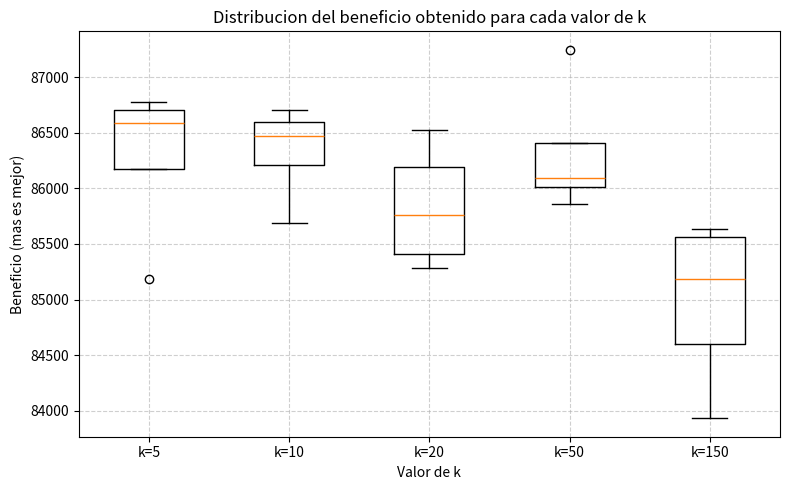
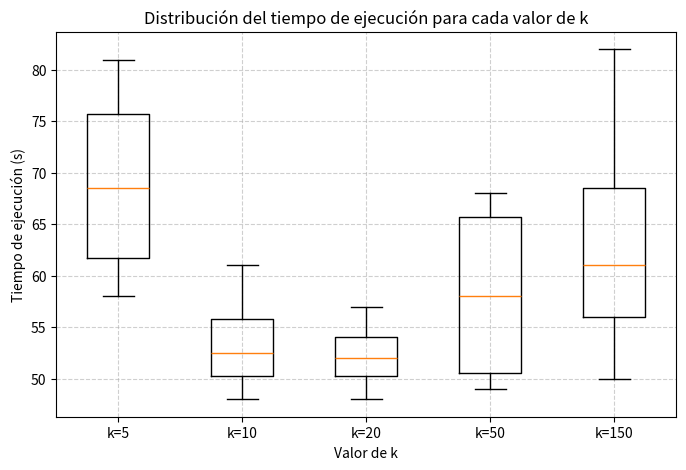
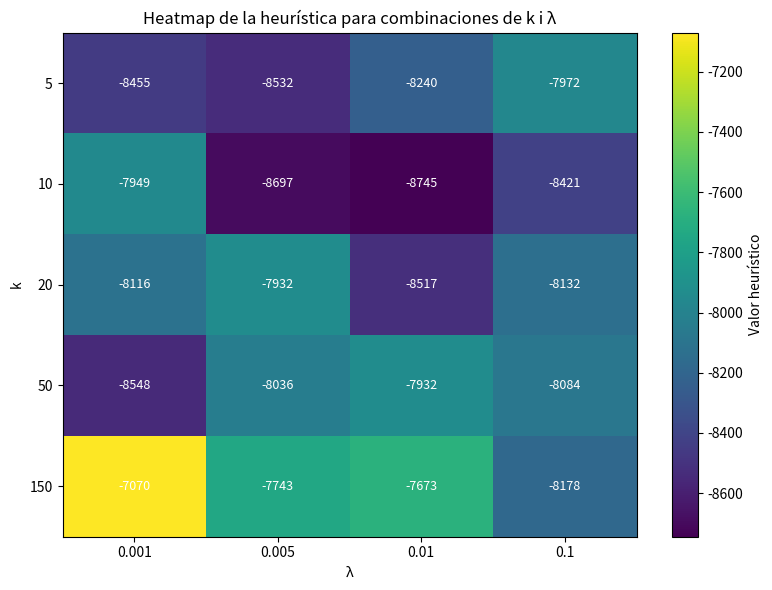

These figures' Python source, in order:
import matplotlib.pyplot as plt
import numpy as np

#Datos obtenidos con los experimentos
ref = -10787 #87760, 
uno_uno = -8455 #5 y 0.001, 86775,58s
uno_dos = -8532 #5 y 0.005, 86504,63s
uno_tres = -8240 #5 y 0.01, 86681,74s
uno_cuatro = -7972 #5 y 0.1, 85188, 81s
dos_uno = -7949 #10 y 0.001, 85690, 61s
dos_dos = -8697 #10 y 0.005, 86560, 51s
dos_tres = -8745 #10 y 0.01, 86710, 48s
dos_cuatro = -8421 #10 y 0.1, 86389, 54s
tres_uno = -8116 #20 y 0.001, 85448, 51s
tres_dos = -7932 #20 y 0.005, 85283, 57s
tres_tres = -8517 #20 y 0.01, 86527, 53s
tres_cuatro = -8132 #20 y 0.1, 86081, 48s
cuatro_uno = -8548 #50 y 0.001, 87248, 49s
cuatro_dos = -8036 #50 y 0.005, 86125, 51s
cuatro_tres = -7932 #50 y 0.01, 85862, 65s
cuatro_cuatro = -8084 #50 y 0.1, 86059, 68s
cinco_uno = -7070 #150 y 0.001, 83931, 82s
cinco_dos = -7743 #150 y 0.005, 85541, 58s
cinco_tres = -7673 #150 y 0.01, 84822, 50s
cinco_cuatro = -81780 #150 y 0.1, 85634, 64s

#Heuristica
resultats = {
    5:   {"0.001": -8455, "0.005": -8532, "0.01": -8240, "0.1": -7972},
    10:  {"0.001": -7949, "0.005": -8697, "0.01": -8745, "0.1": -8421},
    20:  {"0.001": -8116, "0.005": -7932, "0.01": -8517, "0.1": -8132},
    50:  {"0.001": -8548, "0.005": -8036, "0.01": -7932, "0.1": -8084},
    150: {"0.001": -7070, "0.005": -7743, "0.01": -7673, "0.1": -8178}
}

#Beneficio
resultatsb = [
    (5, 0.001, 86775),
    (5, 0.005, 86504),
    (5, 0.01, 86681),
    (5, 0.1, 85188),
    (10, 0.001, 85690),
    (10, 0.005, 86560),
    (10, 0.01, 86710),
    (10, 0.1, 86389),
    (20, 0.001, 85448),
    (20, 0.005, 85283),
    (20, 0.01, 86527),
    (20, 0.1, 86081),
    (50, 0.001, 87248),
    (50, 0.005, 86125),
    (50, 0.01, 85862),
    (50, 0.1, 86059),
    (150, 0.001, 83931),
    (150, 0.005, 85541),
    (150, 0.01, 84822),
    (150, 0.1, 85634)
]

beneficis_per_k = {}
for k, lam, b in resultatsb:
    if k not in beneficis_per_k:
        beneficis_per_k[k] = []
    beneficis_per_k[k].append(b)

# Boxplot beneficio
fig, ax = plt.subplots(figsize=(8, 5))
ax.boxplot(beneficis_per_k.values(), labels=[f'k={k}' for k in beneficis_per_k.keys()])

ax.set_title("Distribucion del beneficio obtenido para cada valor de k")
ax.set_xlabel("Valor de k")
ax.set_ylabel("Beneficio (mas es mejor)")
ax.grid(True, linestyle='--', alpha=0.6)

plt.tight_layout()
plt.show()
#Resultados tiempo
resultats_temps = [
    (5, 0.001, 58),
    (5, 0.005, 63),
    (5, 0.01, 74),
    (5, 0.1, 81),
    (10, 0.001, 61),
    (10, 0.005, 51),
    (10, 0.01, 48),
    (10, 0.1, 54),
    (20, 0.001, 51),
    (20, 0.005, 57),
    (20, 0.01, 53),
    (20, 0.1, 48),
    (50, 0.001, 49),
    (50, 0.005, 51),
    (50, 0.01, 65),
    (50, 0.1, 68),
    (150, 0.001, 82),
    (150, 0.005, 58),
    (150, 0.01, 50),
    (150, 0.1, 64),
]

# Agrupar tiempos por valor de k
tiempos_per_k = {}
for k, lam, t in resultats_temps:
    if k not in tiempos_per_k:
        tiempos_per_k[k] = []
    tiempos_per_k[k].append(t)

#Boxplot tiempo
fig, ax = plt.subplots(figsize=(8, 5))
ax.boxplot(tiempos_per_k.values(), labels=[f'k={k}' for k in tiempos_per_k.keys()])

ax.set_title("Distribución del tiempo de ejecución para cada valor de k")
ax.set_xlabel("Valor de k")
ax.set_ylabel("Tiempo de ejecución (s)")
ax.grid(True, linestyle='--', alpha=0.6)

plt.show()

ks = sorted(resultats.keys())
lambdas = ["0.001", "0.005", "0.01", "0.1"]


data = np.array([[resultats[k][lam] for lam in lambdas] for k in ks])

# Heatmap heurística
plt.figure(figsize=(8, 6))
im = plt.imshow(data, cmap="viridis", aspect="auto")

for i in range(len(ks)):
    for j in range(len(lambdas)):
        plt.text(j, i, f"{data[i, j]:.0f}", ha="center", va="center", color="white", fontsize=9)


plt.title("Heatmap de la heurística para combinaciones de k i λ")
plt.xlabel("λ")
plt.ylabel("k")
plt.xticks(ticks=range(len(lambdas)), labels=lambdas)
plt.yticks(ticks=range(len(ks)), labels=ks)
plt.colorbar(im, label="Valor heurístico")
plt.tight_layout()
plt.show()
